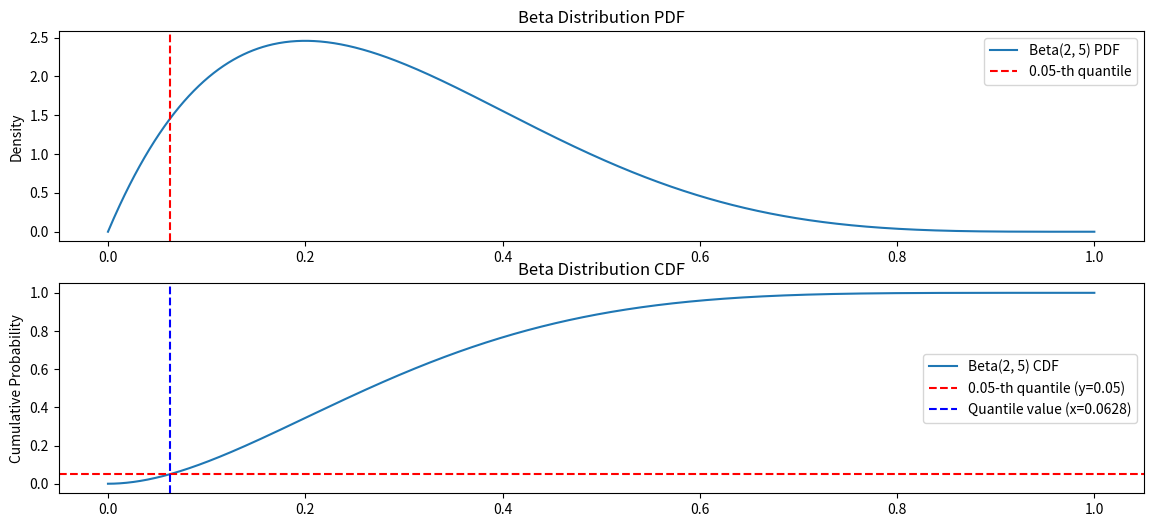

Python code for this plot:
# import numpy as np
# from scipy.stats import binom

# def sequential_massart_absolute(n_samples, p_threshold, epsilon, delta):
#     """
#     Sequential Massart Algorithm for absolute error.

#     Parameters:
#     - n_samples: int, the number of samples to draw.
#     - p_threshold: float, the threshold probability to test against.
#     - epsilon: float, the absolute error tolerance.
#     - delta: float, the confidence level (1 - delta).

#     Returns:
#     - estimate: float, the estimated probability.
#     - accepted: bool, whether the hypothesis is accepted.
#     """
#     successes = 0
#     for t in range(1, n_samples + 1):
#         # Draw a sample (Bernoulli trial)
#         sample = np.random.binomial(1, p_threshold)
#         successes += sample

#         # Estimate probability
#         p_hat = successes / t

#         # Calculate the upper and lower bounds
#         lower_bound = p_hat - epsilon
#         upper_bound = p_hat + epsilon

#         # Check if the true probability is within the bounds
#         if lower_bound <= p_threshold <= upper_bound:
#             return p_hat, True

#     return p_hat, False

# def sequential_massart_relative(n_samples, p_threshold, epsilon_r, delta):
#     """
#     Sequential Massart Algorithm for relative error.

#     Parameters:
#     - n_samples: int, the number of samples to draw.
#     - p_threshold: float, the threshold probability to test against.
#     - epsilon_r: float, the relative error tolerance.
#     - delta: float, the confidence level (1 - delta).

#     Returns:
#     - estimate: float, the estimated probability.
#     - accepted: bool, whether the hypothesis is accepted.
#     """
#     successes = 0
#     for t in range(1, n_samples + 1):
#         # Draw a sample (Bernoulli trial)
#         sample = np.random.binomial(1, p_threshold)
#         successes += sample

#         # Estimate probability
#         p_hat = successes / t

#         # Calculate the relative error bounds
#         lower_bound = p_hat * (1 - epsilon_r)
#         upper_bound = p_hat * (1 + epsilon_r)

#         # Check if the true probability is within the bounds
#         if lower_bound <= p_threshold <= upper_bound:
#             return p_hat, True

#     return p_hat, False

# # Example usage
# n_samples = 1000
# p_threshold = 0.5
# epsilon_absolute = 0.05
# epsilon_relative = 0.1
# delta = 0.01

# # Absolute error test
# estimate_abs, accepted_abs = sequential_massart_absolute(n_samples, p_threshold, epsilon_absolute, delta)
# print(f"Absolute Error: Estimate = {estimate_abs}, Accepted = {accepted_abs}")

# # Relative error test
# estimate_rel, accepted_rel = sequential_massart_relative(n_samples, p_threshold, epsilon_relative, delta)
# print(f"Relative Error: Estimate = {estimate_rel}, Accepted = {accepted_rel}")


from abc import ABC, abstractmethod
from scipy.stats import beta

class ConfidenceInterval(ABC):

    @abstractmethod
    def __init__(self, func):
        self.func = func

    def __call__(self, *args):
        return self.func(*args)


class CPInterval(ConfidenceInterval):
    def __init__(self):
        super().__init__(self.func)

    def func(self, alpha, n, m):
        a = beta.ppf(alpha/2, m, n-m+1)
        b = beta.ppf(1-alpha/2, m+1, n-m)

        return a, b

import numpy as np

def h(gamma, epsilon):
    if gamma < 0.5:
        return 4.5 / ((3*gamma + epsilon)*(3*(1-gamma) - epsilon))
    return 4.5 / ((3*(1-gamma) + epsilon)*(3*gamma + epsilon))

def sequential_massart_absolute(epsilon, delta, alpha, samples, interval=CPInterval()):

    M = np.ceil(1 / (2 * epsilon**2) * np.log(2 / delta))
    n = M
    m = 0

    a = 0
    b = 1

    for k, sample in enumerate(samples):
        k += 1
        m += sample
        # m += 5
        a, b = interval(alpha, k, m)

        print(f'{k}: Interval: [{a}, {b}] - Samples: {n} - Estimate: {m/(k)}')

        if a <= 0.5 <= b:
            n = M
        elif b < 0.5:
            n = np.ceil(2 / (h(b, epsilon)*epsilon**2) * np.log(2 / (delta - alpha)))

            if n > (h(b, epsilon)*epsilon**2) * np.log(2 / (delta - alpha)):
                return m / k, True
        else:
            n = np.ceil(2 / (h(a, epsilon)*epsilon**2) * np.log(2 / (delta - alpha)))

            if n > (h(a, epsilon)*epsilon**2) * np.log(2 / (delta - alpha)):
                return m / k, True

        n = min(n, M)
        if n <= k:
            return m / k, True

    return m / k, False

import numpy as np

# Parameters
mean = 0.90
std_dev = 0.0010000

# Generate random samples
samples = np.random.normal(loc=mean, scale=std_dev, size=200) # size specifies the number of samples

# print(samples[:20])

sequential_massart_absolute(epsilon=0.01, delta=0.05, alpha=0.001, samples=samples)

import numpy as np
import matplotlib.pyplot as plt
from scipy.stats import beta

# Parameters for the Beta distribution
u = 2  # shape parameter alpha
v = 5  # shape parameter beta
alpha = 0.05  # quantile we are interested in

# Generate values for the x-axis
x = np.linspace(0, 1, 1000)

# Calculate the Beta distribution PDF
pdf = beta.pdf(x, u, v)

# Calculate the CDF values
cdf = beta.cdf(x, u, v)

# Calculate the alpha-th quantile
quantile = beta.ppf(alpha, u, v)

print(f"The {alpha}-th quantile for Beta({u}, {v}) is {quantile:.4f}")

# Plot the Beta distribution PDF and CDF
plt.figure(figsize=(14, 6))

# Subplot 1: PDF
plt.subplot(2, 1, 1)
plt.plot(x, pdf, label=f'Beta({u}, {v}) PDF')
plt.axvline(quantile, color='red', linestyle='--', label=f'{alpha}-th quantile')
plt.title('Beta Distribution PDF')
plt.ylabel('Density')
plt.legend()

# Subplot 2: CDF
plt.subplot(2, 1, 2)
plt.plot(x, cdf, label=f'Beta({u}, {v}) CDF')
plt.axhline(y=alpha, color='red', linestyle='--', label=f'{alpha}-th quantile (y={alpha})')
plt.axvline(x=quantile, color='blue', linestyle='--', label=f'Quantile value (x={quantile:.4f})')
plt.title('Beta Distribution CDF')
plt.ylabel('Cumulative Probability')
plt.legend()

plt.show()
